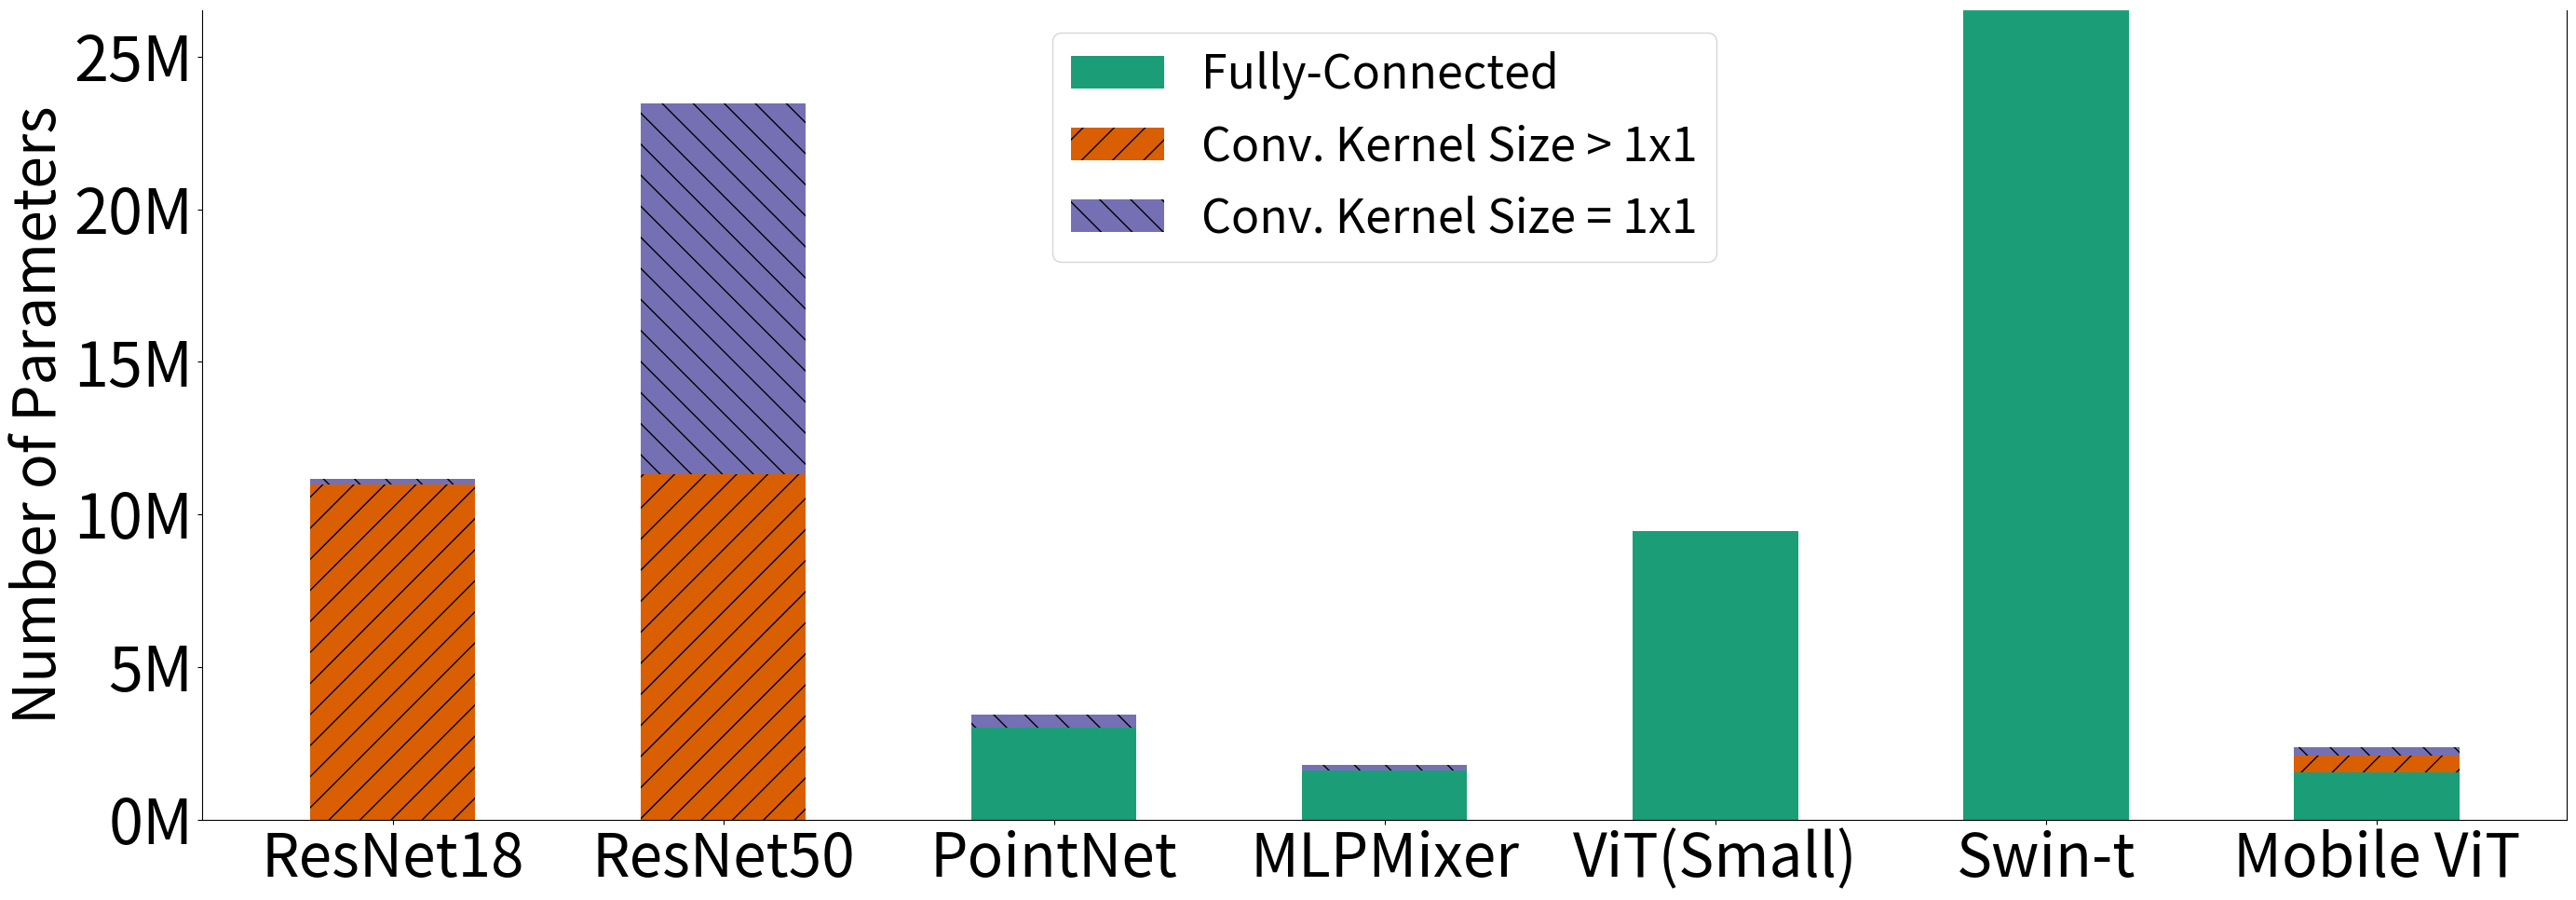

Python code for this plot:
import matplotlib.pyplot as plt
import numpy as np
import pandas as pd
# [redacted]

species = (
    'ResNet18',
    'ResNet50',
    'PointNet',
    "MLPMixer",
    "ViT(Small)",
    "Swin-t",
    'Mobile ViT'

)
weight_counts = {
    "Fully-Connected": np.array([0,	0, 3027200	,1602560,	9466880	,26550912, 1557504]),#, 1177344]),
    "Conv. Kernel Size > 1x1": np.array([10987200,11318976,	0,	0,	0,	0,544752]),# 544752]),#]),
    "Conv. Kernel Size = 1x1": np.array([177152,12148736,	422272,	196608,	0,	0,260864]),# 260864]),
    #"Other": np.array([9600	,53120, 22001	,20362,	23050,	47146,19824]),
}


'''
df = pd.DataFrame(weight_counts,
                  species)
 
 
# create stacked bar chart for monthly temperatures
df.plot(kind='bar', stacked=False, width=0.3 )#color=['red', 'skyblue', 'green'])
 
# labels for x & y axis
plt.xlabel('Months')
plt.ylabel('Temp ranges in Degree Celsius')
 
# title of plot
plt.title('Monthly Temperatures in a year')

plt.savefig('test.png')
'''

import matplotlib.pyplot as plt
# to change default colormap
plt.rcParams["image.cmap"] = "Dark2"
# to change default color cycle
plt.rcParams['axes.prop_cycle'] = plt.cycler(color=plt.cm.Dark2.colors)

width = 0.5
fig, ax = plt.subplots(figsize=(28,10))
#fig, ax = plt.subplots()
bottom = np.zeros(7)
plt.rcParams['font.size'] = 18


patterns = [None, "/" , "\\"]
i=0
ps=[]
for boolean, weight_count in weight_counts.items():
    p = ax.bar(species, weight_count, width, label=boolean, bottom=bottom,hatch=patterns[i] )
    bottom += weight_count
    i+=1
    

#ax.set_title("Proportion of Parameter Types in Different Architectures", fontsize=40)
plt.ylabel('Number of Parameters', fontsize=45)
#plt.xlabel('Architecture', fontsize=20)
#ax.legend(loc='best', fontsize=26)
ax.legend(loc="upper center", fontsize=36)

plt.xticks( fontsize=46,)# fontname='monospace')

from matplotlib.ticker import FuncFormatter
def millions_formatter(x, pos):
    return f'{x / 1e6:.0f}M'
plt.gca().yaxis.set_major_formatter(FuncFormatter(millions_formatter))

y = [10000000, 20000000,]
def millions_formatter(x, pos):
    return f'{int(x / 1e6)}M'

# Apply the custom formatter to y-axis ticks
ax.yaxis.set_major_formatter(FuncFormatter(millions_formatter))

# Set fontsize for y-axis tick labels
ax.tick_params(axis='y', labelsize=48)
#ax.set_yticks(y, fontsize=40)
#ax.set_yticklabels(y, fontsize=40)
#for tick in plt.gca().yaxis.get_major_ticks():
    #tick.label.set_fontsize(34) 



# Hide the top border by setting the color of the top side of the bars to match the background color
# Set edge color for the last axis
ax.spines['top'].set_edgecolor('white')

plt.tight_layout()
plt.savefig('barchart_new.pdf')
''''''